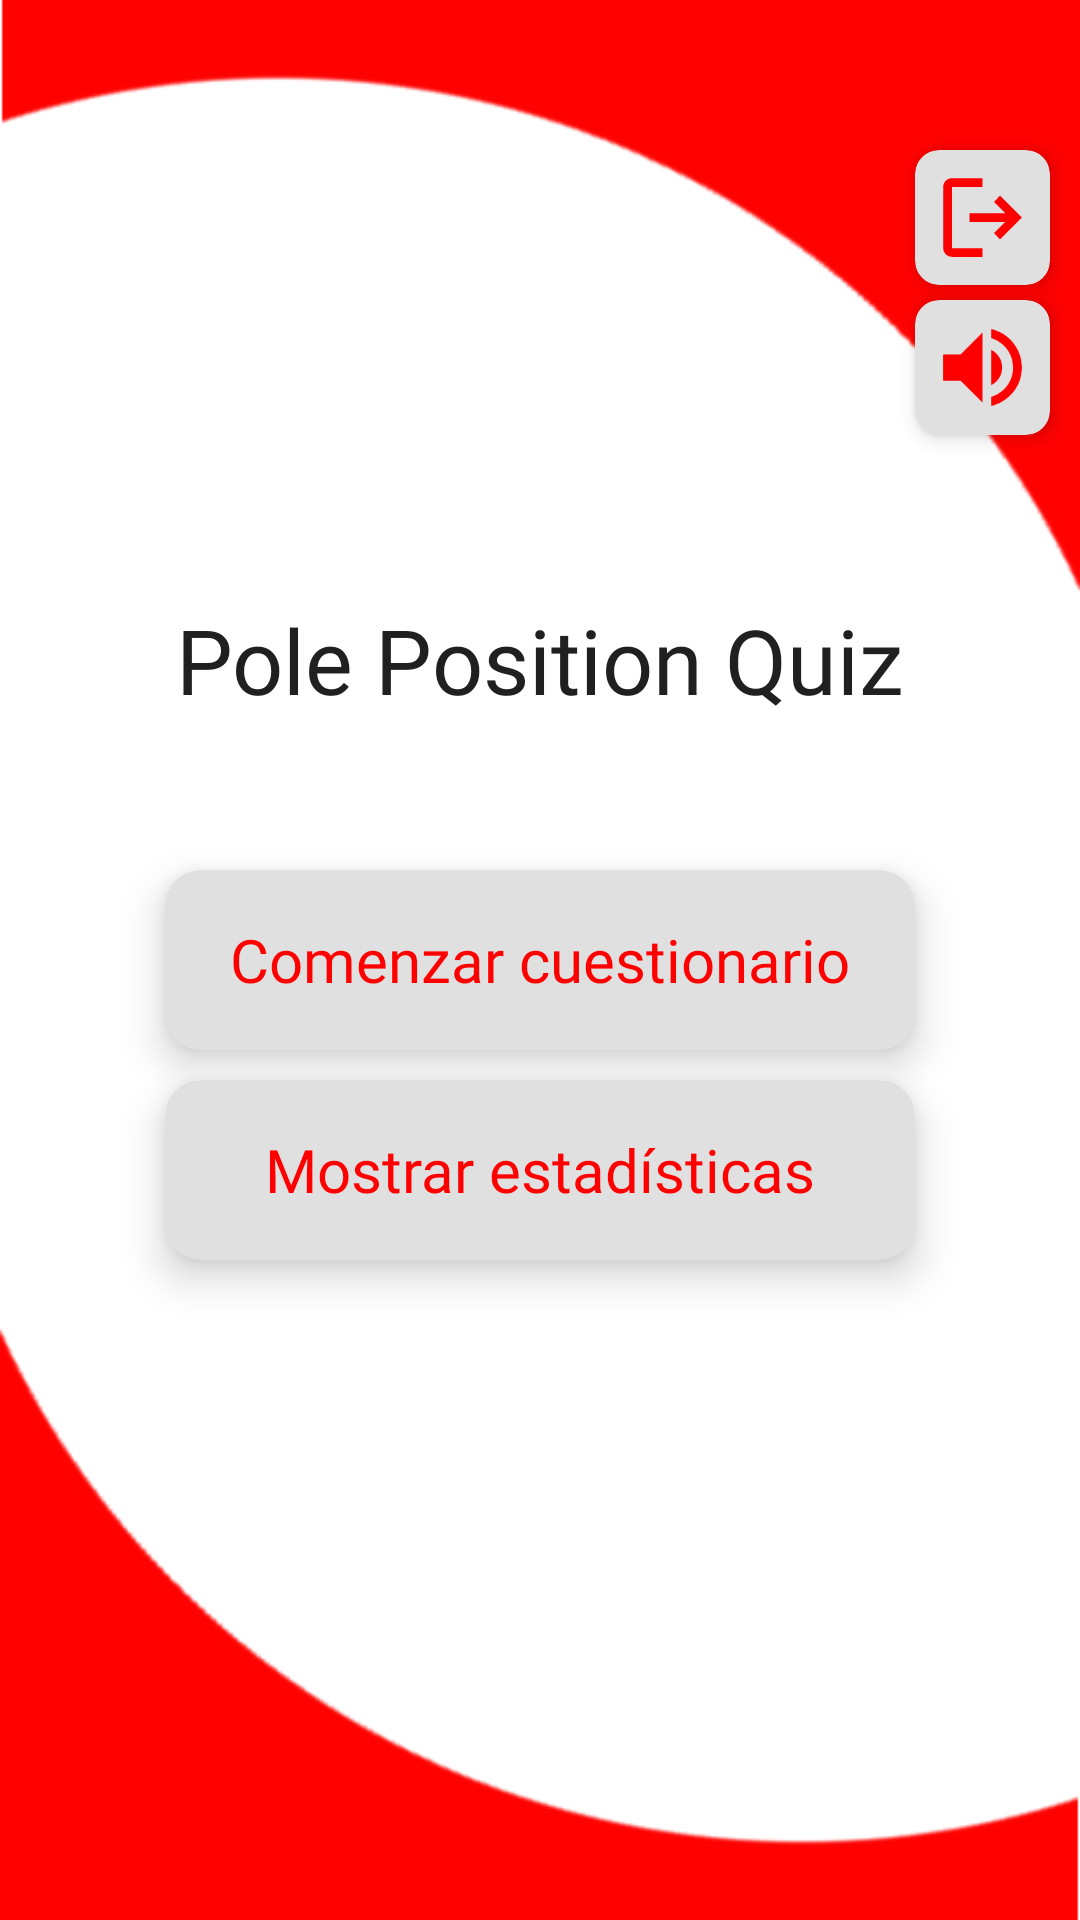

Android layout source for this screen:
<!-- AndroidManifest.xml: application theme Theme.F1quizz -->
<!-- res/layout/fragment_home.xml -->
<?xml version="1.0" encoding="utf-8"?>
<androidx.constraintlayout.widget.ConstraintLayout
    xmlns:android="http://schemas.android.com/apk/res/android"
    xmlns:app="http://schemas.android.com/apk/res-auto"
    xmlns:tools="http://schemas.android.com/tools"
    android:layout_width="match_parent"
    android:layout_height="match_parent"
    tools:context=".fragments.HomeFragment">

    <ImageView
        android:id="@+id/imageView1"
        android:layout_width="match_parent"
        android:layout_height="200dp"
        android:scaleType="fitXY"
        android:rotation="180"
        android:src="@drawable/onda"
        app:layout_constraintTop_toTopOf="parent"/>

    <ImageView
        android:id="@+id/imageView2"
        android:layout_width="match_parent"
        android:layout_height="200dp"
        android:scaleType="fitXY"
        android:src="@drawable/onda"
        app:layout_constraintBottom_toBottomOf="parent"/>

    <TextView
        android:id="@+id/register"
        android:layout_width="wrap_content"
        android:layout_height="wrap_content"
        android:layout_marginBottom="50dp"
        android:fontFamily="@font/porscha"
        android:text="@string/app_name"
        android:textSize="30sp"
        android:textColor="?android:attr/textColorPrimary"
        app:layout_constraintStart_toStartOf="parent"
        app:layout_constraintEnd_toEndOf="parent"
        app:layout_constraintBottom_toTopOf="@id/btnStartQuiz" />

    <com.google.android.material.card.MaterialCardView
        android:id="@+id/cvLogout"
        android:layout_width="45dp"
        android:layout_height="45dp"
        android:layout_marginTop="50dp"
        android:layout_marginRight="10dp"
        app:cardBackgroundColor="@color/grayCard"
        app:cardCornerRadius="8dp"
        app:cardElevation="4dp"
        app:layout_constraintTop_toTopOf="parent"
        app:layout_constraintEnd_toEndOf="parent">

        <ImageView
            android:id="@+id/logoutBtn"
            android:layout_width="match_parent"
            android:layout_height="match_parent"
            android:padding="5dp"
            android:src="@drawable/logout"
            app:tint="@color/f1Red" />
    </com.google.android.material.card.MaterialCardView>

    <com.google.android.material.card.MaterialCardView
        android:id="@+id/cvMute"
        android:layout_width="45dp"
        android:layout_height="45dp"
        android:layout_marginTop="5dp"
        android:layout_marginRight="10dp"
        app:cardBackgroundColor="@color/grayCard"
        app:cardCornerRadius="8dp"
        app:cardElevation="4dp"
        app:layout_constraintTop_toBottomOf="@id/cvLogout"
        app:layout_constraintEnd_toEndOf="parent">

        <ImageView
            android:id="@+id/muteBtn"
            android:layout_width="match_parent"
            android:layout_height="match_parent"
            android:padding="5dp"
            android:src="@drawable/volume"
            app:tint="@color/f1Red" />
    </com.google.android.material.card.MaterialCardView>

    <com.google.android.material.card.MaterialCardView
        android:id="@+id/btnStartQuiz"
        android:layout_width="250dp"
        android:layout_height="60dp"
        app:cardBackgroundColor="@color/grayCard"
        app:cardCornerRadius="12dp"
        app:cardElevation="8dp"
        app:layout_constraintBottom_toBottomOf="parent"
        app:layout_constraintEnd_toEndOf="parent"
        app:layout_constraintStart_toStartOf="parent"
        app:layout_constraintTop_toTopOf="parent">

        <TextView
            android:layout_width="wrap_content"
            android:layout_height="wrap_content"
            android:layout_gravity="center"
            android:fontFamily="@font/unageo"
            android:text="@string/start_quiz"
            android:textColor="@color/f1Red"
            android:textSize="20sp"/>
    </com.google.android.material.card.MaterialCardView>

    <com.google.android.material.card.MaterialCardView
        android:id="@+id/btnShowStats"
        android:layout_width="250dp"
        android:layout_height="60dp"
        android:layout_marginTop="10dp"
        app:cardBackgroundColor="@color/grayCard"
        app:cardCornerRadius="12dp"
        app:cardElevation="8dp"
        app:layout_constraintEnd_toEndOf="parent"
        app:layout_constraintStart_toStartOf="parent"
        app:layout_constraintTop_toBottomOf="@id/btnStartQuiz">

        <TextView
            android:layout_width="wrap_content"
            android:layout_height="wrap_content"
            android:layout_gravity="center"
            android:fontFamily="@font/unageo"
            android:text="@string/show_stats"
            android:textColor="@color/f1Red"
            android:textSize="20sp" />
    </com.google.android.material.card.MaterialCardView>

</androidx.constraintlayout.widget.ConstraintLayout>
<!-- resources referenced by this layout -->
<resources>
  <color name="f1Red">#FF0000</color>
  <color name="grayCard">#E0E0E0</color>
  <!-- drawable logout (drawable) -->
  <vector xmlns:android="http://schemas.android.com/apk/res/android" android:autoMirrored="true" android:height="24dp" android:tint="#FF0000" android:viewportHeight="960" android:viewportWidth="960" android:width="24dp">
        
      <path android:fillColor="@android:color/white" android:pathData="M200,840Q167,840 143.5,816.5Q120,793 120,760L120,200Q120,167 143.5,143.5Q167,120 200,120L480,120L480,200L200,200Q200,200 200,200Q200,200 200,200L200,760Q200,760 200,760Q200,760 200,760L480,760L480,840L200,840ZM640,680L585,622L687,520L360,520L360,440L687,440L585,338L640,280L840,480L640,680Z"/>
      
  </vector>
  <!-- drawable onda: png bitmap (drawable, 6641 bytes) -->
  <!-- drawable volume (drawable) -->
  <vector xmlns:android="http://schemas.android.com/apk/res/android" android:autoMirrored="true" android:height="24dp" android:tint="#FF0000" android:viewportHeight="24" android:viewportWidth="24" android:width="24dp">
        
      <path android:fillColor="@android:color/white" android:pathData="M3,9v6h4l5,5L12,4L7,9L3,9zM16.5,12c0,-1.77 -1.02,-3.29 -2.5,-4.03v8.05c1.48,-0.73 2.5,-2.25 2.5,-4.02zM14,3.23v2.06c2.89,0.86 5,3.54 5,6.71s-2.11,5.85 -5,6.71v2.06c4.01,-0.91 7,-4.49 7,-8.77s-2.99,-7.86 -7,-8.77z"/>
      
  </vector>
  <string name="app_name">Pole Position Quiz</string>
  <string name="show_stats">Mostrar estadísticas</string>
  <string name="start_quiz">Comenzar cuestionario</string>
  <style name="Theme.F1quizz" parent="Theme.MaterialComponents.DayNight.NoActionBar">
          <item name="colorPrimary">@color/f1Red</item>
          <item name="android:windowBackground">@color/f1White</item>
          <item name="android:textColorPrimary">@color/f1Black</item>
      </style>
  <color name="f1White">#FFFFFF</color>
  <color name="f1Black">#202020</color>
</resources>
